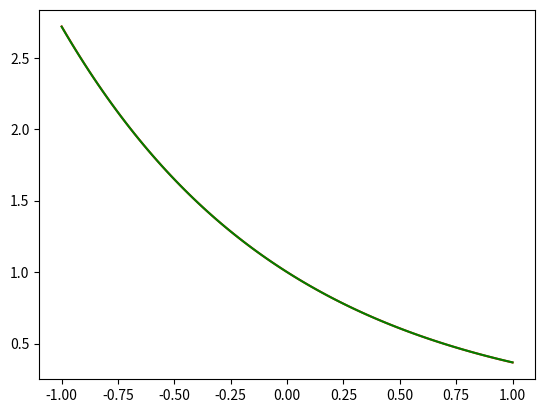

Source code (Python):

# Solving dy/dx = -y with y(0) = 1

import math
import numpy as np
import matplotlib.pyplot as plt

def ef(x):

	return math.e**(-x)
points = 100
dx = 2/(points-1)
xlist = [-1+i*dx for i in range(points)]
eylist = [ef(x) for x in xlist]

plt.plot(xlist,eylist,"-r")


N = 10

# Our Matrix in Mx=B where
M = []
B = [1]
R = [1]

for i in range(N-1):
	R.append(0)
	B.append(0)

M.append(R)

x = [1/(j**2+10) for j in range(N-1)]

for i in range(N-1):

	R = []
	for j in range(N):
		R.append(j*x[i]**(j-1)+x[i]**j)

	M.append(R)

M = np.array(M)
B = np.array(B)

a = np.linalg.solve(M,B)


def af(x,a):

	S = 0

	for i in range(len(a)):
		S += a[i]*x**i

	return S

print(a)
aylist = [af(x,a) for x in xlist]

plt.plot(xlist,aylist,"-g")

plt.show()